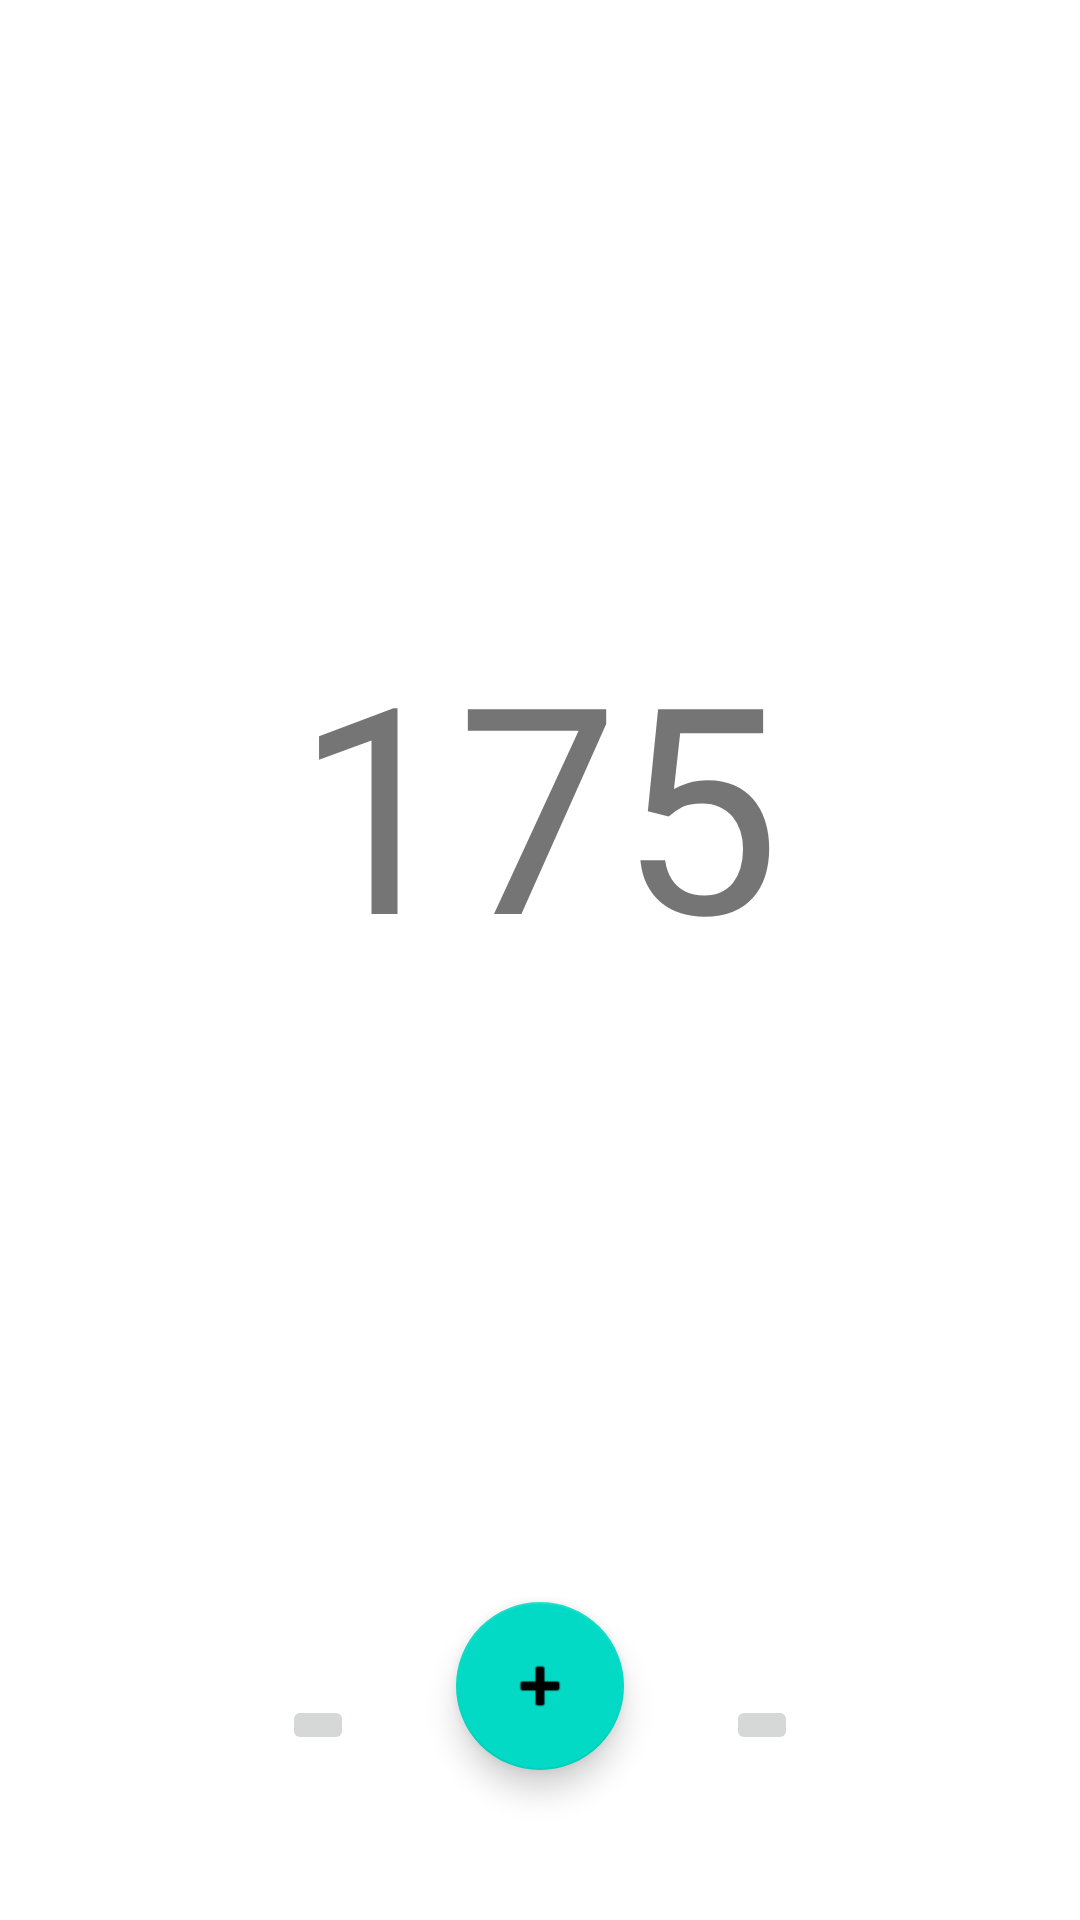

Layout XML and referenced resources for this Android screen:
<!-- AndroidManifest.xml: application theme Theme.FitnessJournal -->
<!-- res/layout/activity_main.xml -->
<?xml version="1.0" encoding="utf-8"?>
<androidx.constraintlayout.widget.ConstraintLayout xmlns:android="http://schemas.android.com/apk/res/android"
    xmlns:app="http://schemas.android.com/apk/res-auto"
    xmlns:tools="http://schemas.android.com/tools"
    android:layout_width="match_parent"
    android:layout_height="match_parent"
    tools:context=".MainActivity">

    <TextView
        android:id="@+id/currentWeight"
        android:layout_width="wrap_content"
        android:layout_height="wrap_content"
        android:text="175"
        android:textSize="96sp"
        app:layout_constraintBottom_toTopOf="@+id/addButton"
        app:layout_constraintHorizontal_bias="0.497"
        app:layout_constraintLeft_toLeftOf="parent"
        app:layout_constraintRight_toRightOf="parent"
        app:layout_constraintTop_toTopOf="parent" />

    <com.google.android.material.floatingactionbutton.FloatingActionButton
        android:id="@+id/addButton"
        android:layout_width="wrap_content"
        android:layout_height="wrap_content"
        android:layout_marginBottom="50dp"
        android:clickable="true"
        app:layout_constraintBottom_toBottomOf="parent"
        app:layout_constraintEnd_toEndOf="parent"
        app:layout_constraintStart_toStartOf="parent"
        app:srcCompat="@android:drawable/ic_input_add" />

    <ImageButton
        android:id="@+id/editButton"
        android:layout_width="wrap_content"
        android:layout_height="wrap_content"
        android:layout_marginStart="60dp"
        android:layout_marginBottom="55dp"
        app:layout_constraintBottom_toBottomOf="parent"
        app:layout_constraintEnd_toStartOf="@+id/addButton"
        app:layout_constraintStart_toStartOf="parent"
        app:srcCompat="@drawable/edit_icon" />

    <ImageButton
        android:id="@+id/listButton"
        android:layout_width="wrap_content"
        android:layout_height="wrap_content"
        android:layout_marginEnd="60dp"
        android:layout_marginBottom="55dp"
        app:layout_constraintBottom_toBottomOf="parent"
        app:layout_constraintEnd_toEndOf="parent"
        app:layout_constraintStart_toEndOf="@+id/addButton"
        app:srcCompat="@drawable/list_icon" />

</androidx.constraintlayout.widget.ConstraintLayout>
<!-- resources referenced by this layout -->
<resources>
  <style name="Theme.FitnessJournal" parent="Theme.MaterialComponents.DayNight.DarkActionBar">
          
          <item name="colorPrimary">@color/purple_500</item>
          <item name="colorPrimaryVariant">@color/purple_700</item>
          <item name="colorOnPrimary">@color/white</item>
          
          <item name="colorSecondary">@color/teal_200</item>
          <item name="colorSecondaryVariant">@color/teal_700</item>
          <item name="colorOnSecondary">@color/black</item>
          
          <item name="android:statusBarColor" tools:targetApi="l">?attr/colorPrimaryVariant</item>
          
      </style>
  <!-- not gathered from this repository: default colours our renderer supplied (Android Studio template values) -->
  <color name="purple_500">#FF6200EE</color>
  <color name="purple_700">#FF3700B3</color>
  <color name="teal_200">#FF03DAC5</color>
  <color name="teal_700">#FF018786</color>
  <color name="black">#FF000000</color>
  <color name="white">#FFFFFFFF</color>
</resources>
